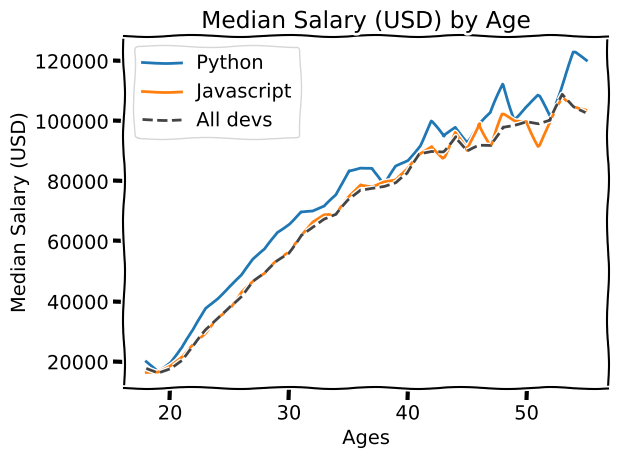

Recreate this plot in Python.
from matplotlib import pyplot as plt

#plt.style.use('ggplot')

plt.xkcd()

#Ages 18 to 55
ages_x = [18, 19, 20, 21, 22, 23, 24, 25, 26, 27, 28, 29, 30, 31, 32, 33, 34, 35,          36, 37, 38, 39, 40, 41, 42, 43, 44, 45, 46, 47, 48, 49, 50, 51, 52, 53, 54, 55]

py_dev_y = [20046, 17100, 20000, 24744, 30500, 37732, 41247, 45372, 48876, 53850, 57287, 63016, 65998, 70003, 70000, 71496, 75370, 83640, 84666,           84392, 78254, 85000, 87038, 91991, 100000, 94796, 97962, 93302, 99240, 102736, 112285, 100771, 104708, 108423, 101407, 112542, 122870, 120000]

js_dev_y = [16446, 16791, 18942, 21780, 25704, 29000, 34372, 37810, 43515, 46823, 49293, 53437, 56373, 62375, 66674, 68745, 68746, 74583, 79000,            78508, 79996, 80403, 83820, 88833, 91660, 87892, 96243, 90000, 99313, 91660, 102264, 100000, 100000, 91660, 99240, 108000, 105000, 104000]

dev_y = [17784, 16500, 18012, 20628, 25206, 30252, 34368, 38496, 42000, 46752, 49320, 53200, 56000, 62316, 64928, 67317, 68748, 73752, 77232,        78000, 78508, 79536, 82488, 88935, 90000, 90056, 95000, 90000, 91633, 91660, 98150, 98964, 100000, 98988, 100000, 108923, 105000, 103117]


plt.plot(ages_x, py_dev_y, label='Python')
plt.plot(ages_x, js_dev_y, label='Javascript')
plt.plot(ages_x, dev_y, color='#444444', linestyle='--',  label='All devs')



plt.xlabel('Ages')
plt.ylabel('Median Salary (USD)')
plt.title('Median Salary (USD) by Age')

#plt.legend(['All devs', 'Python devs'])
plt.legend()

plt.grid(True)

plt.tight_layout()

plt.savefig('plot.png')

plt.show()

# Median JavaScript Developer Salaries by Age

#Ages 18 to 55
#ages_x = [18, 19, 20, 21, 22, 23, 24, 25, 26, 27, 28, 29, 30, 31, 32, 33, 34, 35,          36, 37, 38, 39, 40, 41, 42, 43, 44, 45, 46, 47, 48, 49, 50, 51, 52, 53, 54, 55]

#py_dev_y = [20046, 17100, 20000, 24744, 30500, 37732, 41247, 45372, 48876, 53850, 57287, 63016, 65998, 70003, 70000, 71496, 75370, 83640, 84666,           84392, 78254, 85000, 87038, 91991, 100000, 94796, 97962, 93302, 99240, 102736, 112285, 100771, 104708, 108423, 101407, 112542, 122870, 120000]

#js_dev_y = [16446, 16791, 18942, 21780, 25704, 29000, 34372, 37810, 43515, 46823, 49293, 53437, 56373, 62375, 66674, 68745, 68746, 74583, 79000,            78508, 79996, 80403, 83820, 88833, 91660, 87892, 96243, 90000, 99313, 91660, 102264, 100000, 100000, 91660, 99240, 108000, 105000, 104000]

#dev_y = [17784, 16500, 18012, 20628, 25206, 30252, 34368, 38496, 42000, 46752, 49320, 53200, 56000, 62316, 64928, 67317, 68748, 73752, 77232,        78000, 78508, 79536, 82488, 88935, 90000, 90056, 95000, 90000, 91633, 91660, 98150, 98964, 100000, 98988, 100000, 108923, 105000, 103117]





# Median Developer Salaries by Age
#ages_x = [25, 26, 27, 28, 29, 30, 31, 32, 33, 34, 35]

#Median Python Developer Salaries by Age
#py_dev_y = [45372, 48876, 53850, 57287, 63016, 65998, 70003, 70000, 71496, 75370, 83640]

#plt.plot(ages_x, py_dev_y, label='Python')

#js_dev_y = [37810, 43515, 46823, 49293, 53437, 56373, 62375, 66674, 68745, 68746, 74583]

#plt.plot(ages_x, js_dev_y, label='Javascript')

#dev_y = [38496, 42000, 46752, 49320, 53200, 56000, 62316, 64928, 67317, 68748, 73752]

#plt.plot(ages_x, dev_y, color='#444444', linestyle='--',  label='All devs')


